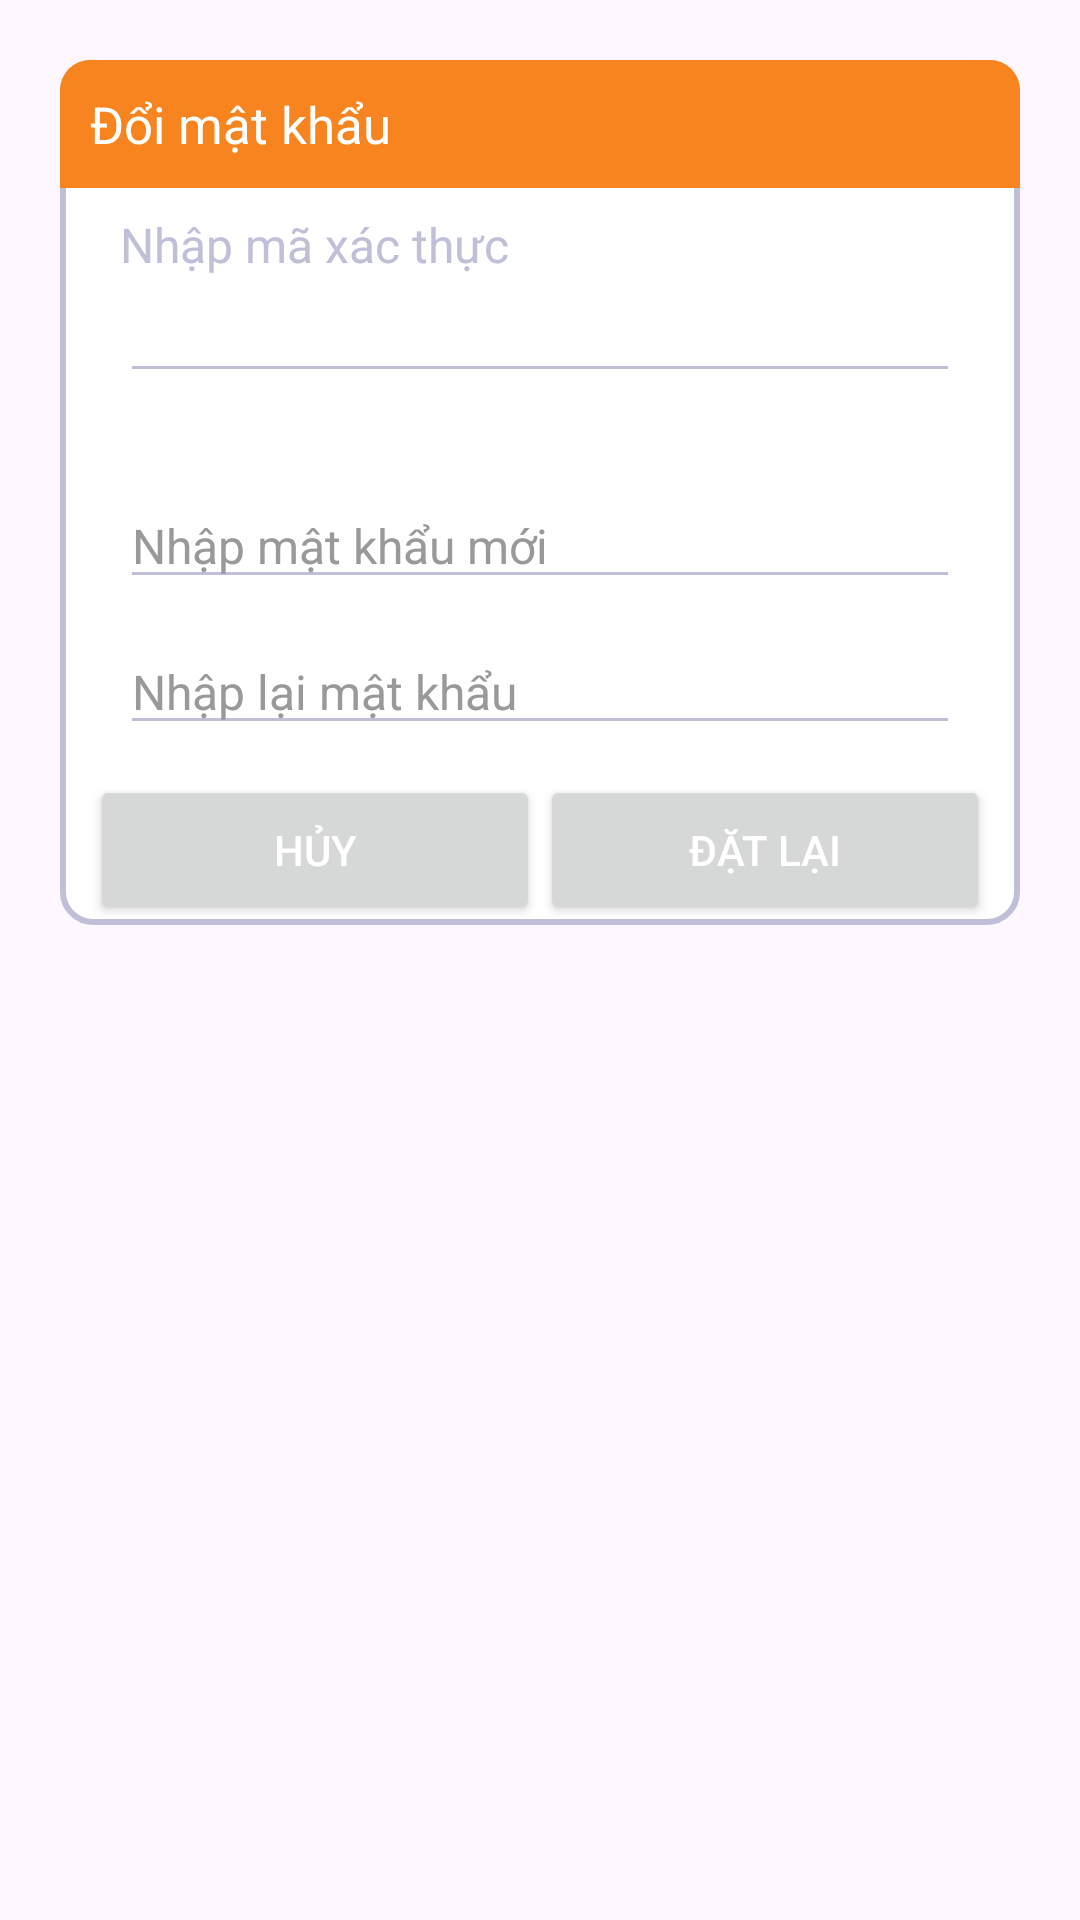

Android layout source for this screen:
<!-- AndroidManifest.xml: application theme Theme.AppComics -->
<!-- res/layout/dialog_verify.xml -->
<?xml version="1.0" encoding="utf-8"?>
<androidx.constraintlayout.widget.ConstraintLayout xmlns:android="http://schemas.android.com/apk/res/android"
    xmlns:app="http://schemas.android.com/apk/res-auto"
    android:id="@+id/dialogverify"
    android:layout_width="match_parent"
    android:layout_height="match_parent"
    android:layout_margin="20dp"
    android:padding="20dp">

    <androidx.constraintlayout.widget.ConstraintLayout
        android:id="@+id/dialogbox"
        android:layout_width="match_parent"
        android:layout_height="wrap_content"
        android:background="@drawable/white_box"
        app:layout_constraintTop_toTopOf="parent">

        <TextView
            android:id="@+id/forgottxt"
            android:layout_width="0dp"
            android:layout_height="wrap_content"
            android:text="Đổi mật khẩu"
            android:padding="10dp"
            android:textSize="17sp"
            android:textColor="@color/white"
            android:background="@drawable/lavender_round"
            android:drawableLeft="@drawable/baseline_lock_reset_24"
            android:drawablePadding="8dp"
            app:layout_constraintStart_toStartOf="parent"
            app:layout_constraintEnd_toEndOf="parent"
            app:layout_constraintTop_toTopOf="parent"/>

        <TextView
            android:id="@+id/desc"
            android:layout_width="0dp"
            android:layout_height="wrap_content"
            android:text="Nhập mã xác thực"
            android:layout_marginStart="20dp"
            android:layout_marginEnd="20dp"
            android:layout_marginTop="8dp"
            android:textSize="16sp"
            android:textColor="#bfc0d8"
            app:layout_constraintTop_toBottomOf="@id/forgottxt"
            app:layout_constraintBottom_toTopOf="@id/verifyBox"
            app:layout_constraintStart_toStartOf="parent"
            app:layout_constraintEnd_toEndOf="parent"/>

        <EditText
            android:id="@+id/verifyBox"
            android:layout_width="0dp"
            android:layout_height="wrap_content"
            android:textColor="#bfc0d8"
            android:textSize="16sp"
            android:layout_marginStart="20dp"
            android:layout_marginEnd="20dp"
            android:layout_marginBottom="30dp"
            android:maxLines="1"
            android:backgroundTint="#bfc0d8"
            app:layout_constraintStart_toStartOf="parent"
            app:layout_constraintEnd_toEndOf="parent"
            app:layout_constraintBottom_toTopOf="@id/passBox"/>

        <EditText
            android:id="@+id/passBox"
            android:layout_width="0dp"
            android:layout_height="wrap_content"
            android:textColor="#bfc0d8"
            android:textSize="16sp"
            android:layout_marginStart="20dp"
            android:layout_marginEnd="20dp"
            android:layout_marginBottom="30dp"
            android:maxLines="1"
            android:backgroundTint="#bfc0d8"
            android:inputType="textPassword"
            android:hint="Nhập mật khẩu mới"
            android:textColorHint="#999999"
            app:layout_constraintStart_toStartOf="parent"
            app:layout_constraintEnd_toEndOf="parent"
            app:layout_constraintBottom_toTopOf="@id/repassbox"/>

        <EditText
            android:id="@+id/repassbox"
            android:layout_width="0dp"
            android:layout_height="wrap_content"
            app:layout_constraintTop_toBottomOf="@id/passBox"
            app:layout_constraintStart_toStartOf="parent"
            app:layout_constraintEnd_toEndOf="parent"
            android:hint="Nhập lại mật khẩu"
            android:textColor="#bfc0d8"
            android:textSize="16sp"
            android:layout_marginStart="20dp"
            android:layout_marginEnd="20dp"
            android:layout_marginBottom="30dp"
            android:maxLines="1"
            android:backgroundTint="#bfc0d8"
            android:inputType="textPassword"
            android:layout_marginTop="10dp"
            android:textColorHint="#999999"
            />

        <Button
            android:id="@+id/btnReset"
            android:layout_width="0dp"
            android:layout_height="50dp"
            android:text="Đặt lại"
            android:textColor="@color/white"
            android:textSize="14sp"
            app:cornerRadius="20dp"
            app:layout_constraintEnd_toEndOf="parent"
            app:layout_constraintTop_toBottomOf="@id/repassbox"
            app:layout_constraintBottom_toBottomOf="@id/dialogbox"
            app:layout_constraintStart_toEndOf="@id/btnhuy"
            android:layout_marginTop="10dp"
            android:layout_marginEnd="10dp"/>

        <Button
            android:id="@+id/btnhuy"
            android:layout_width="0dp"
            android:layout_height="50dp"
            android:text="Hủy"
            android:textColor="@color/white"
            android:textSize="14sp"
            app:cornerRadius="20dp"
            app:layout_constraintStart_toStartOf="parent"
            app:layout_constraintTop_toBottomOf="@id/repassbox"
            app:layout_constraintEnd_toStartOf="@id/btnReset"
            android:layout_marginStart="10dp"
            android:layout_marginTop="10dp"/>

    </androidx.constraintlayout.widget.ConstraintLayout>

</androidx.constraintlayout.widget.ConstraintLayout>
<!-- resources referenced by this layout -->
<resources>
  <color name="white">#FFFFFFFF</color>
  <!-- drawable lavender_round (drawable) -->
  <?xml version="1.0" encoding="utf-8"?>
  <shape xmlns:android="http://schemas.android.com/apk/res/android"
      android:shape="rectangle"
      >
      <solid android:color="#F7841E"/>
      <corners android:topLeftRadius="10dp"
          android:topRightRadius="10dp"/>
  
  </shape>
  <!-- drawable white_box (drawable) -->
  <?xml version="1.0" encoding="utf-8"?>
  <shape xmlns:android="http://schemas.android.com/apk/res/android"
      android:shape="rectangle"
      >
      <corners android:radius="10dp"/>
      <stroke android:color="#bfc0d8"
          android:width="2dp"/>
      <solid android:color="@color/white"/>
  
  </shape>
  <style name="Theme.AppComics" parent="Base.Theme.AppComics" />
  <style name="Base.Theme.AppComics" parent="Theme.Material3.DayNight.NoActionBar">
          
          
      </style>
</resources>
